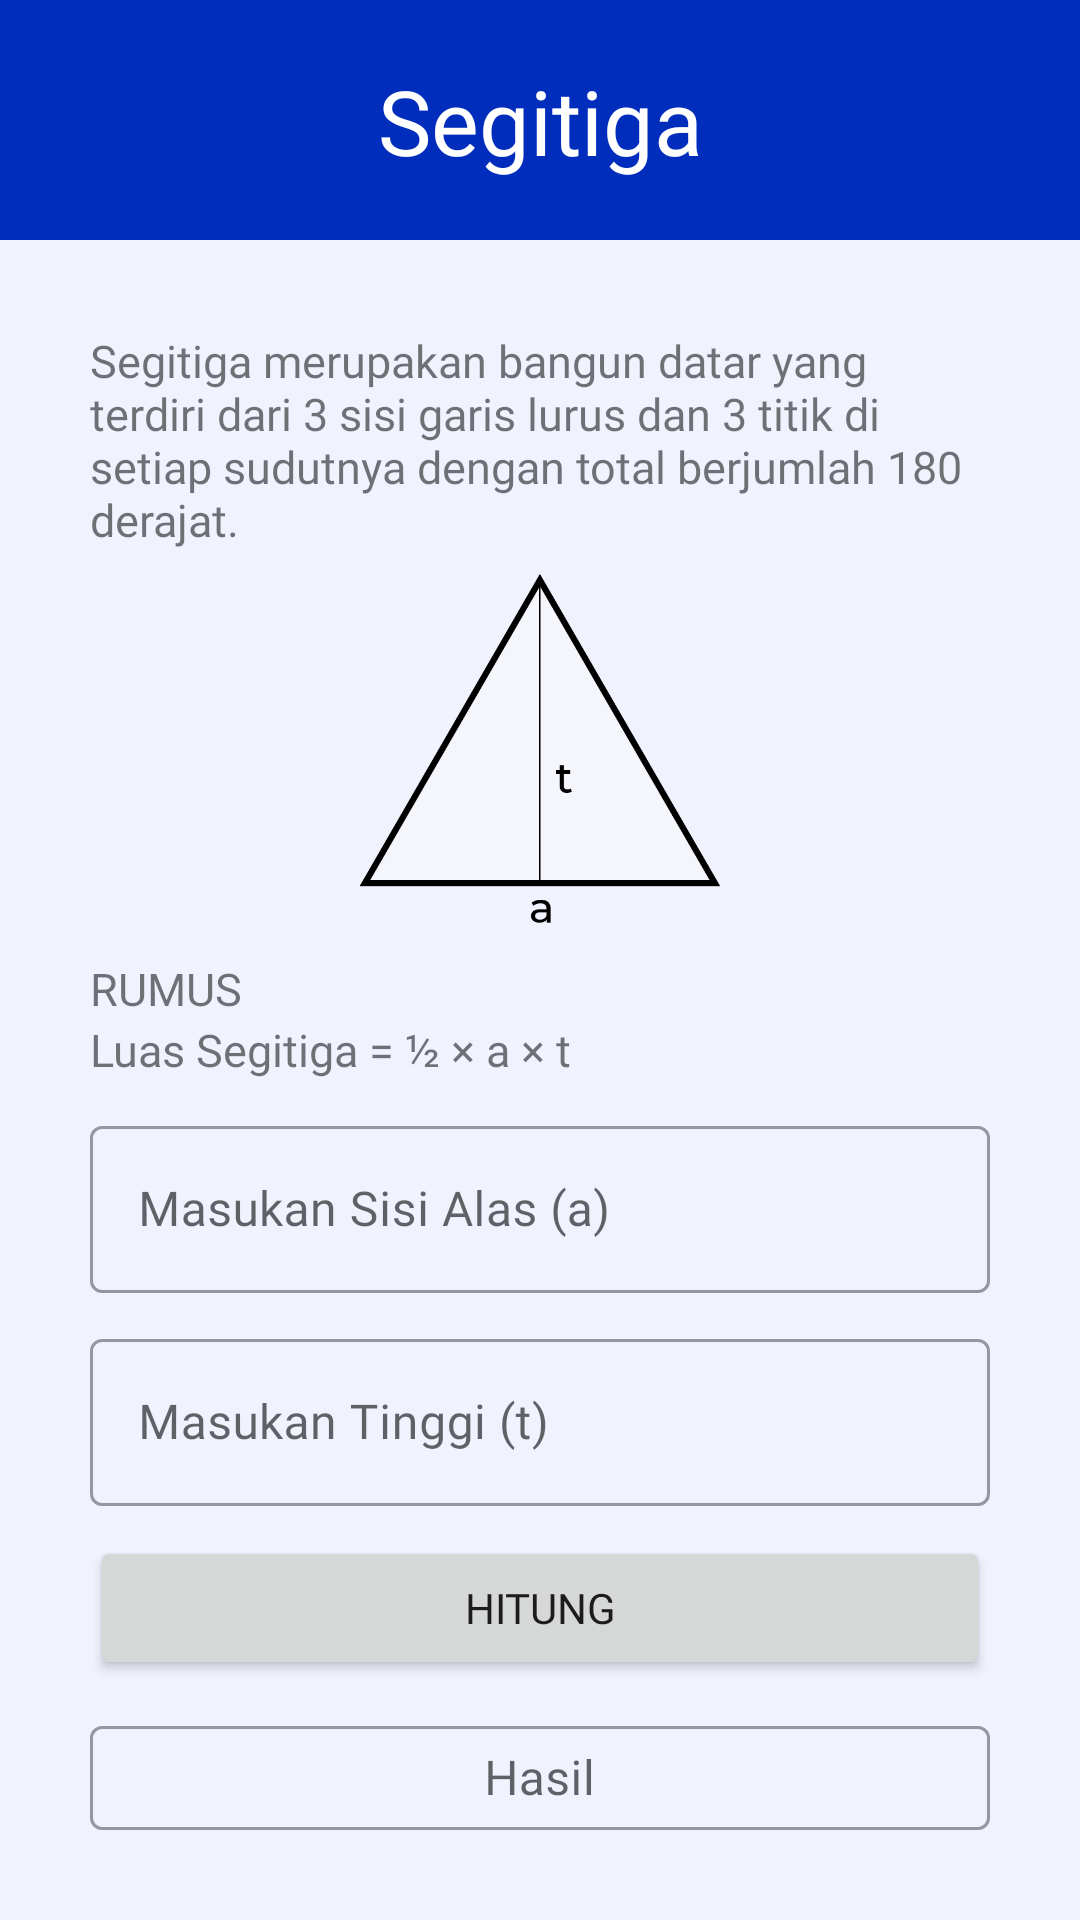

Write the Android layout XML for this screen, with the resource values it uses.
<!-- AndroidManifest.xml: application theme Theme.AgungMaruf_1911500518_AE_5 -->
<!-- res/layout/activity_segitiga.xml -->
<?xml version="1.0" encoding="utf-8"?>
<LinearLayout xmlns:android="http://schemas.android.com/apk/res/android"
    xmlns:app="http://schemas.android.com/apk/res-auto"
    xmlns:tools="http://schemas.android.com/tools"
    android:layout_width="match_parent"
    android:layout_height="match_parent"
    android:background="#002DBB"
    android:orientation="vertical"
    tools:context="com.example.agungmaruf_1911500518_ae_5.SegitigaActivity">

    <LinearLayout
        android:layout_width="match_parent"
        android:layout_height="80dp">

        <TextView
            android:layout_width="match_parent"
            android:layout_height="wrap_content"
            android:layout_marginTop="20dp"
            android:fontFamily="@font/maisonneuebold"
            android:gravity="center"
            android:text="Segitiga"
            android:textColor="@color/white"
            android:textSize="30sp" />
    </LinearLayout>

    <LinearLayout
        android:layout_width="match_parent"
        android:layout_height="match_parent"
        android:background="@drawable/bg_isi"
        android:orientation="vertical">

        <LinearLayout
            android:layout_width="match_parent"
            android:layout_height="match_parent"
            android:orientation="vertical"
            android:padding="30dp">

            <TextView
                android:layout_width="match_parent"
                android:layout_height="wrap_content"
                android:fontFamily="@font/maisonneuebook"
                android:text="Segitiga merupakan bangun datar yang terdiri dari 3 sisi garis lurus dan 3 titik di setiap sudutnya dengan total berjumlah 180 derajat."
                android:textSize="15sp" />

            <ImageView
                android:layout_width="match_parent"
                android:layout_height="120dp"
                android:layout_marginTop="8dp"
                android:src="@drawable/segitiga"/>

            <TextView
                android:layout_width="match_parent"
                android:layout_height="wrap_content"
                android:layout_marginTop="8dp"
                android:fontFamily="@font/maisonneuebold"
                android:text="RUMUS"
                android:textSize="15sp" />

            <TextView
                android:layout_width="match_parent"
                android:layout_height="wrap_content"
                android:layout_marginBottom="10dp"
                android:fontFamily="@font/maisonneuebold"
                android:text="Luas Segitiga = ½ × a × t"
                android:textSize="15sp" />

            <com.google.android.material.textfield.TextInputLayout
                style="@style/Widget.MaterialComponents.TextInputLayout.OutlinedBox"
                android:layout_width="match_parent"
                android:layout_height="wrap_content"
                android:fontFamily="@font/maisonneuebook"
                android:hint="Masukan Sisi Alas (a)">

                <com.google.android.material.textfield.TextInputEditText
                    android:id="@+id/alas"
                    android:layout_width="match_parent"
                    android:layout_height="wrap_content"
                    android:fontFamily="@font/maisonneuebook" />
            </com.google.android.material.textfield.TextInputLayout>

            <com.google.android.material.textfield.TextInputLayout
                style="@style/Widget.MaterialComponents.TextInputLayout.OutlinedBox"
                android:layout_width="match_parent"
                android:layout_height="wrap_content"
                android:layout_marginTop="10dp"
                android:fontFamily="@font/maisonneuebook"
                android:hint="Masukan Tinggi (t)">

                <com.google.android.material.textfield.TextInputEditText
                    android:id="@+id/tinggi"
                    android:layout_width="match_parent"
                    android:layout_height="wrap_content"
                    android:fontFamily="@font/maisonneuebook" />
            </com.google.android.material.textfield.TextInputLayout>

            <Button
                android:layout_width="match_parent"
                android:layout_height="wrap_content"
                android:layout_marginTop="10dp"
                android:fontFamily="@font/maisonneuebold"
                android:onClick="tombolhitung"
                android:text="Hitung" />

            <com.google.android.material.textfield.TextInputLayout
                style="@style/Widget.MaterialComponents.TextInputLayout.OutlinedBox"
                android:layout_width="match_parent"
                android:layout_height="wrap_content"
                android:layout_marginTop="10dp"
                android:fontFamily="@font/maisonneuebook"
                android:hint="Hasil">

                <com.google.android.material.textfield.TextInputEditText
                    android:id="@+id/texthasil"
                    android:layout_width="match_parent"
                    android:layout_height="wrap_content"
                    android:cursorVisible="false"
                    android:focusableInTouchMode="false"
                    android:fontFamily="@font/maisonneuebold"
                    android:gravity="center"
                    android:longClickable="false"
                    android:textSize="16sp" />
            </com.google.android.material.textfield.TextInputLayout>

        </LinearLayout>
    </LinearLayout>
</LinearLayout>
<!-- resources referenced by this layout -->
<resources>
  <color name="white">#FFFFFFFF</color>
  <!-- drawable bg_isi (drawable) -->
  <?xml version="1.0" encoding="utf-8"?>
  <shape xmlns:android="http://schemas.android.com/apk/res/android">
  
      <solid android:color="#F0F3FE" />
  </shape>
  <!-- drawable segitiga: png bitmap (drawable, 18309 bytes) -->
  <style name="Theme.AgungMaruf_1911500518_AE_5" parent="Theme.MaterialComponents.DayNight.NoActionBar">
          
          <item name="colorPrimary">@color/purple_500</item>
          <item name="colorPrimaryVariant">@color/purple_700</item>
          <item name="colorOnPrimary">@color/white</item>
          
          <item name="colorSecondary">@color/teal_200</item>
          <item name="colorSecondaryVariant">@color/teal_700</item>
          <item name="colorOnSecondary">@color/black</item>
          
          <item name="android:statusBarColor" tools:targetApi="l">?attr/colorPrimaryVariant</item>
          
      </style>
  <color name="purple_500">#FF6200EE</color>
  <color name="purple_700">#142F95</color>
  <color name="teal_200">#FF03DAC5</color>
  <color name="teal_700">#FF018786</color>
  <color name="black">#FF000000</color>
</resources>
